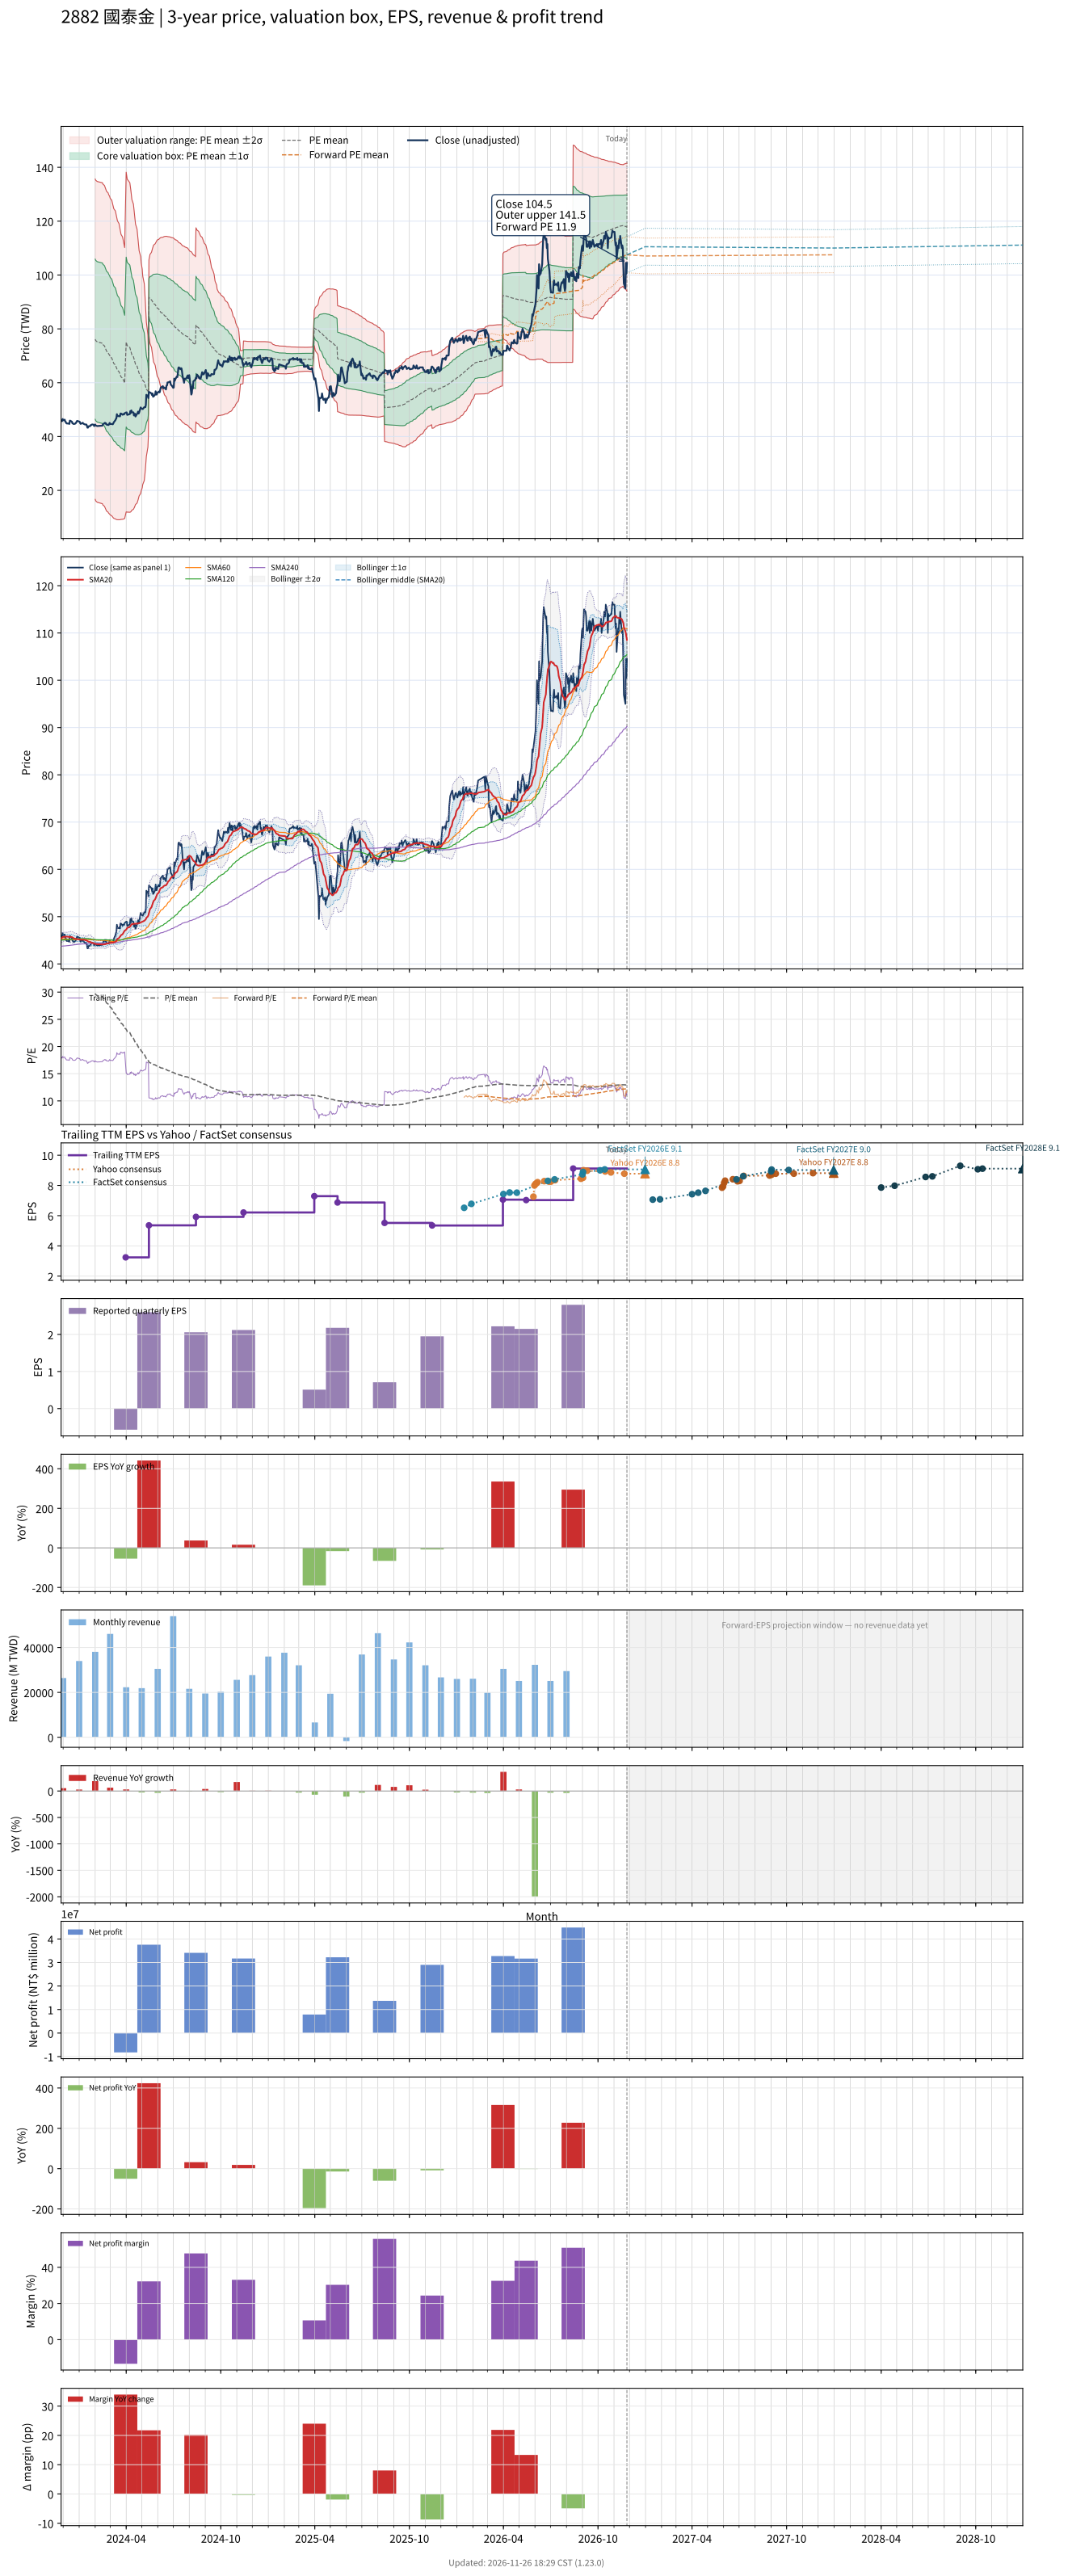

The data file committed next to this chart (first rows):
# chart-version: skill-stock-dynamic-val…
date, close, available_date, period_end, eps, ttm_eps, pe, pe_mean, pe_std, price_m2, price_m1, price_mean, price_p1, price_p2, as_of_date, forward_eps, forward_pe, forward_pe_mean, forward_pe_std, forward_price_m2, forward_price_m1, forward_price_mean, forward_price_p1, forward_price_p2
2023-11-27, 45.75, 2023-11-14, 2023-09-30, 1.83, 2.56, 17.87, , , , , , , , , , , , , , , , , 
2023-11-28, 46, 2023-11-14, 2023-09-30, 1.83, 2.56, 17.97, , , , , , , , , , , , , , , , , 
2023-11-29, 45.75, 2023-11-14, 2023-09-30, 1.83, 2.56, 17.87, , , , , , , , , , , , , , , , , 
2023-11-30, 46.5, 2023-11-14, 2023-09-30, 1.83, 2.56, 18.16, , , , , , , , , , , , , , , , , 
2023-12-01, 46.05, 2023-11-14, 2023-09-30, 1.83, 2.56, 17.99, , , , , , , , , , , , , , , , , 
2023-12-04, 46.25, 2023-11-14, 2023-09-30, 1.83, 2.56, 18.07, , , , , , , , , , , , , , , , , 
2023-12-05, 45.55, 2023-11-14, 2023-09-30, 1.83, 2.56, 17.79, , , , , , , , , , , , , , , , , 
2023-12-06, 45.45, 2023-11-14, 2023-09-30, 1.83, 2.56, 17.75, , , , , , , , , , , , , , , , , 
2023-12-07, 45, 2023-11-14, 2023-09-30, 1.83, 2.56, 17.58, , , , , , , , , , , , , , , , , 
2023-12-08, 44.85, 2023-11-14, 2023-09-30, 1.83, 2.56, 17.52, , , , , , , , , , , , , , , , , 
2023-12-11, 44.85, 2023-11-14, 2023-09-30, 1.83, 2.56, 17.52, , , , , , , , , , , , , , , , , 
2023-12-12, 44.75, 2023-11-14, 2023-09-30, 1.83, 2.56, 17.48, , , , , , , , , , , , , , , , , 
2023-12-13, 44.7, 2023-11-14, 2023-09-30, 1.83, 2.56, 17.46, , , , , , , , , , , , , , , , , 
2023-12-14, 45.9, 2023-11-14, 2023-09-30, 1.83, 2.56, 17.93, , , , , , , , , , , , , , , , , 
2023-12-15, 45.85, 2023-11-14, 2023-09-30, 1.83, 2.56, 17.91, , , , , , , , , , , , , , , , , 
2023-12-18, 45.5, 2023-11-14, 2023-09-30, 1.83, 2.56, 17.77, , , , , , , , , , , , , , , , , 
2023-12-19, 44.9, 2023-11-14, 2023-09-30, 1.83, 2.56, 17.54, , , , , , , , , , , , , , , , , 
2023-12-20, 44.85, 2023-11-14, 2023-09-30, 1.83, 2.56, 17.52, , , , , , , , , , , , , , , , , 
2023-12-21, 44.7, 2023-11-14, 2023-09-30, 1.83, 2.56, 17.46, , , , , , , , , , , , , , , , , 
2023-12-22, 44.65, 2023-11-14, 2023-09-30, 1.83, 2.56, 17.44, , , , , , , , , , , , , , , , , 
2023-12-25, 44.85, 2023-11-14, 2023-09-30, 1.83, 2.56, 17.52, , , , , , , , , , , , , , , , , 
2023-12-26, 45.2, 2023-11-14, 2023-09-30, 1.83, 2.56, 17.66, , , , , , , , , , , , , , , , , 
2023-12-27, 45.45, 2023-11-14, 2023-09-30, 1.83, 2.56, 17.75, , , , , , , , , , , , , , , , , 
2023-12-28, 45.8, 2023-11-14, 2023-09-30, 1.83, 2.56, 17.89, , , , , , , , , , , , , , , , , 
2023-12-29, 45.75, 2023-11-14, 2023-09-30, 1.83, 2.56, 17.87, , , , , , , , , , , , , , , , , 
2024-01-02, 45.5, 2023-11-14, 2023-09-30, 1.83, 2.56, 17.77, , , , , , , , , , , , , , , , , 
2024-01-03, 44.95, 2023-11-14, 2023-09-30, 1.83, 2.56, 17.56, , , , , , , , , , , , , , , , , 
2024-01-04, 44.7, 2023-11-14, 2023-09-30, 1.83, 2.56, 17.46, , , , , , , , , , , , , , , , , 
2024-01-05, 44.85, 2023-11-14, 2023-09-30, 1.83, 2.56, 17.52, , , , , , , , , , , , , , , , , 
2024-01-08, 45.1, 2023-11-14, 2023-09-30, 1.83, 2.56, 17.62, , , , , , , , , , , , , , , , , 
2024-01-09, 44.75, 2023-11-14, 2023-09-30, 1.83, 2.56, 17.48, , , , , , , , , , , , , , , , , 
2024-01-10, 44.7, 2023-11-14, 2023-09-30, 1.83, 2.56, 17.46, , , , , , , , , , , , , , , , , 
2024-01-11, 44.6, 2023-11-14, 2023-09-30, 1.83, 2.56, 17.42, , , , , , , , , , , , , , , , , 
2024-01-12, 44.5, 2023-11-14, 2023-09-30, 1.83, 2.56, 17.38, , , , , , , , , , , , , , , , , 
2024-01-15, 44.45, 2023-11-14, 2023-09-30, 1.83, 2.56, 17.36, , , , , , , , , , , , , , , , , 
2024-01-16, 44, 2023-11-14, 2023-09-30, 1.83, 2.56, 17.19, , , , , , , , , , , , , , , , , 
2024-01-17, 43.3, 2023-11-14, 2023-09-30, 1.83, 2.56, 16.91, , , , , , , , , , , , , , , , , 
2024-01-18, 43.3, 2023-11-14, 2023-09-30, 1.83, 2.56, 16.91, , , , , , , , , , , , , , , , , 
2024-01-19, 43.8, 2023-11-14, 2023-09-30, 1.83, 2.56, 17.11, , , , , , , , , , , , , , , , , 
2024-01-22, 43.85, 2023-11-14, 2023-09-30, 1.83, 2.56, 17.13, , , , , , , , , , , , , , , , , 
2024-01-23, 44.2, 2023-11-14, 2023-09-30, 1.83, 2.56, 17.27, , , , , , , , , , , , , , , , , 
2024-01-24, 44.2, 2023-11-14, 2023-09-30, 1.83, 2.56, 17.27, , , , , , , , , , , , , , , , , 
2024-01-25, 44.35, 2023-11-14, 2023-09-30, 1.83, 2.56, 17.32, , , , , , , , , , , , , , , , , 
2024-01-26, 44.5, 2023-11-14, 2023-09-30, 1.83, 2.56, 17.38, , , , , , , , , , , , , , , , , 
2024-01-29, 44.4, 2023-11-14, 2023-09-30, 1.83, 2.56, 17.34, , , , , , , , , , , , , , , , , 
2024-01-30, 43.9, 2023-11-14, 2023-09-30, 1.83, 2.56, 17.15, , , , , , , , , , , , , , , , , 
2024-01-31, 44.15, 2023-11-14, 2023-09-30, 1.83, 2.56, 17.25, , , , , , , , , , , , , , , , , 
2024-02-01, 44.45, 2023-11-14, 2023-09-30, 1.83, 2.56, 17.36, 29.75, 11.62, 16.67, 46.42, 76.17, 105.9, 135.7, , , , , , , , , , 
2024-02-02, 44.1, 2023-11-14, 2023-09-30, 1.83, 2.56, 17.23, 29.56, 11.63, 16.12, 45.89, 75.66, 105.4, 135.2, , , , , , , , , , 
2024-02-05, 43.9, 2023-11-14, 2023-09-30, 1.83, 2.56, 17.15, 29.36, 11.64, 15.57, 45.36, 75.15, 104.9, 134.7, , , , , , , , , , 
2024-02-15, 44.05, 2023-11-14, 2023-09-30, 1.83, 2.56, 17.21, 29.16, 11.64, 15.04, 44.85, 74.66, 104.5, 134.3, , , , , , , , , , 
2024-02-16, 44.55, 2023-11-14, 2023-09-30, 1.83, 2.56, 17.4, 28.97, 11.64, 14.55, 44.35, 74.16, 104, 133.8, , , , , , , , , , 
2024-02-19, 45, 2023-11-14, 2023-09-30, 1.83, 2.56, 17.58, 28.77, 11.64, 14.08, 43.87, 73.66, 103.5, 133.2, , , , , , , , , , 
2024-02-20, 45.1, 2023-11-14, 2023-09-30, 1.83, 2.56, 17.62, 28.58, 11.63, 13.63, 43.4, 73.17, 102.9, 132.7, , , , , , , , , , 
2024-02-21, 44.75, 2023-11-14, 2023-09-30, 1.83, 2.56, 17.48, 28.39, 11.62, 13.18, 42.93, 72.67, 102.4, 132.2, , , , , , , , , , 
2024-02-22, 44.9, 2023-11-14, 2023-09-30, 1.83, 2.56, 17.54, 28.2, 11.61, 12.75, 42.47, 72.19, 101.9, 131.6, , , , , , , , , , 
2024-02-23, 44.45, 2023-11-14, 2023-09-30, 1.83, 2.56, 17.36, 28.01, 11.6, 12.32, 42.01, 71.7, 101.4, 131.1, , , , , , , , , , 
2024-02-26, 44.3, 2023-11-14, 2023-09-30, 1.83, 2.56, 17.3, 27.82, 11.58, 11.9, 41.56, 71.21, 100.9, 130.5, , , , , , , , , , 
2024-02-27, 44.3, 2023-11-14, 2023-09-30, 1.83, 2.56, 17.3, 27.62, 11.56, 11.52, 41.12, 70.71, 100.3, 129.9, , , , , , , , , , 
... 668 more rows
